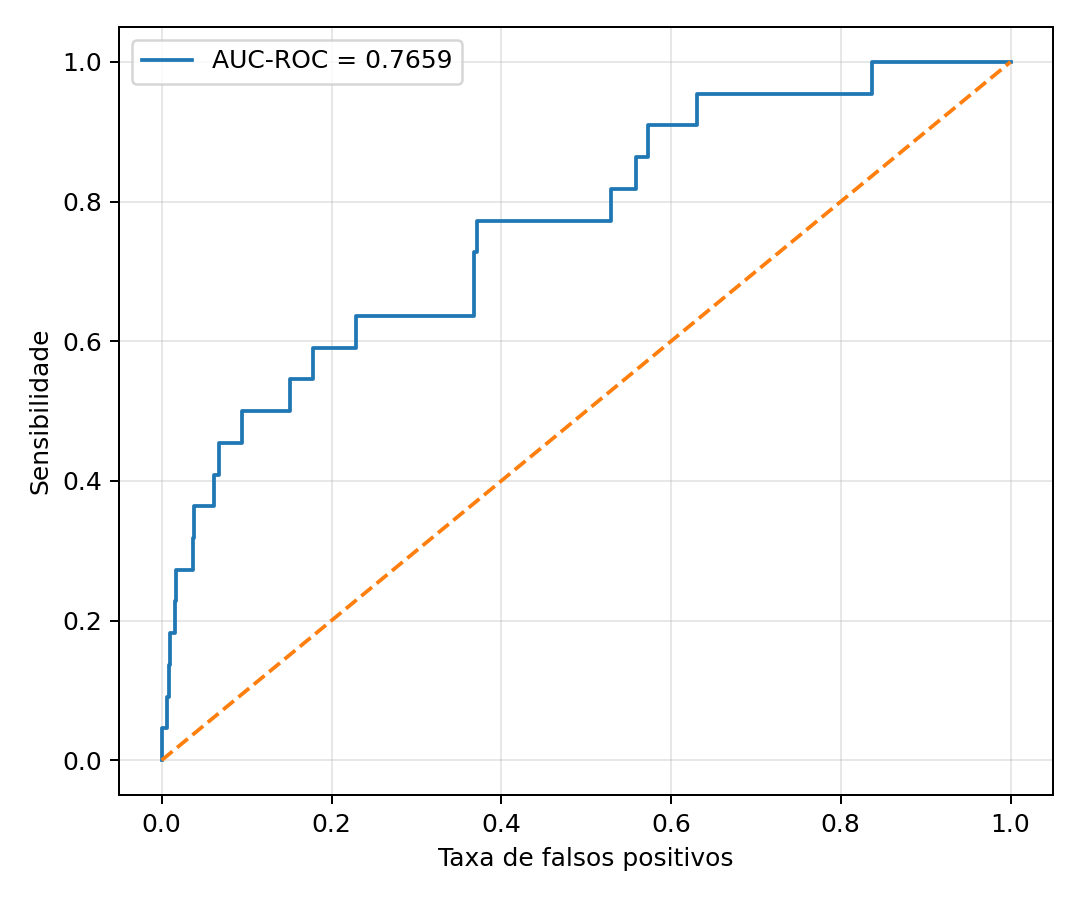

Source data for this figure (header and first rows):
fpr, tpr
0.0, 0.0
0.0, 0.04545
0.006118, 0.04545
0.006118, 0.09091
0.008, 0.09091
0.008, 0.1364
0.009412, 0.1364
0.009412, 0.1818
0.01506, 0.1818
0.01506, 0.2273
0.01647, 0.2273
0.01647, 0.2727
0.03718, 0.2727
0.03718, 0.3182
0.03859, 0.3182
0.03859, 0.3636
0.06212, 0.3636
0.06212, 0.4091
0.06776, 0.4091
0.06776, 0.4545
0.09459, 0.4545
0.09459, 0.5
0.1511, 0.5
0.1511, 0.5455
0.1784, 0.5455
0.1784, 0.5909
0.2292, 0.5909
0.2292, 0.6364
0.368, 0.6364
0.368, 0.7273
0.3718, 0.7273
0.3718, 0.7727
0.5294, 0.7727
0.5294, 0.8182
0.5591, 0.8182
0.5591, 0.8636
0.5727, 0.8636
0.5727, 0.9091
0.6311, 0.9091
0.6311, 0.9545
0.8367, 0.9545
0.8367, 1.0
1.0, 1.0
